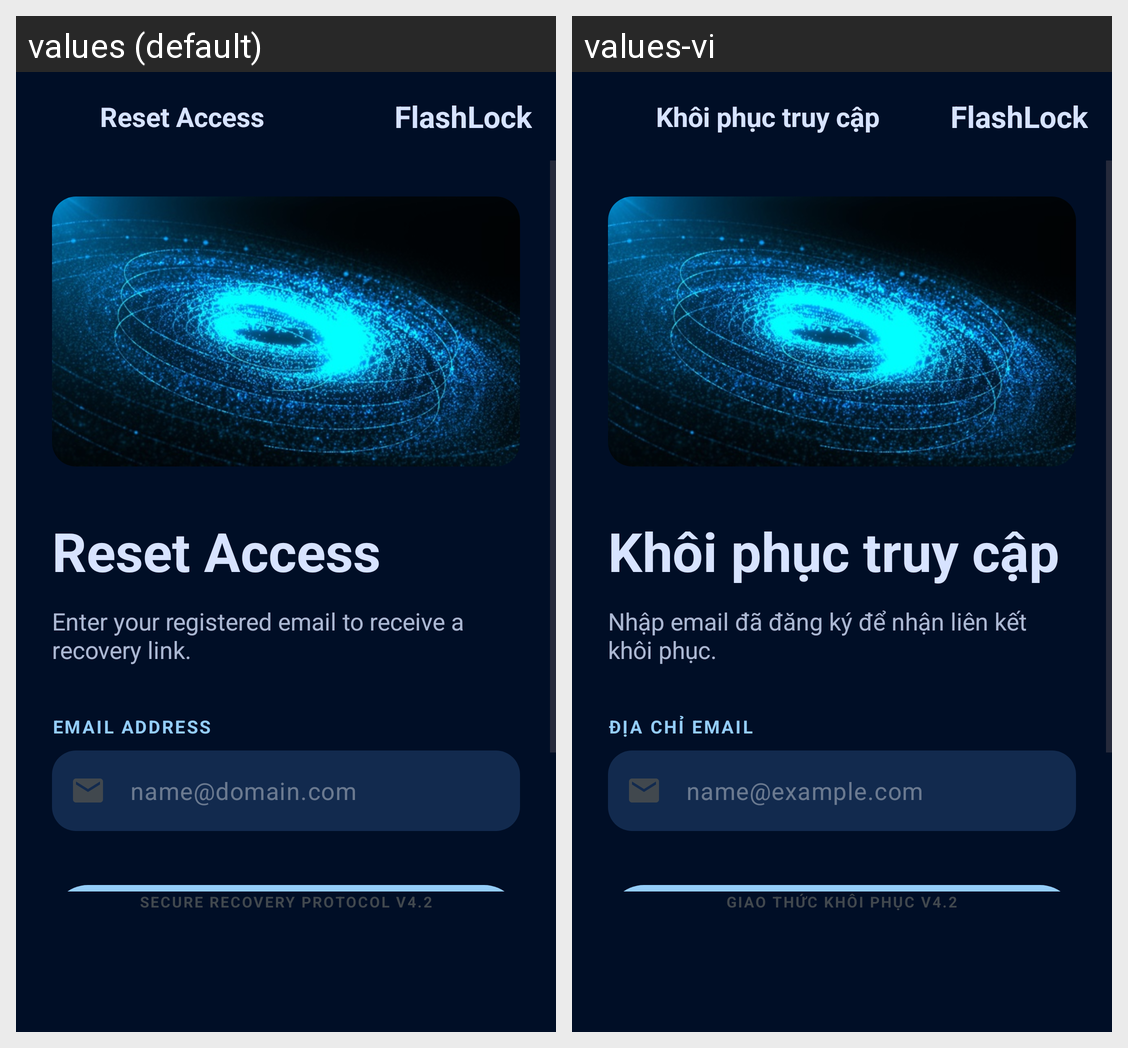

Locale-by-locale string values for the Android screen shown in this grid:
Android screen res/layout/activity_reset_access.xml rendered under 2 locales, left to right: values (default), values-vi. Device: Nexus 5 (rendered at 1080×1920; each locale shown at half size, 540×960, under a caption strip naming it); theme Theme.FlashLock.
Strings drawn on this screen, with the default value and each locale's value (text and hints the layout hard-codes, and strings that could not be matched under every locale, appear in the picture but are not listed):

reset_title_app_bar
  values: Reset Access
  values-vi: Khôi phục truy cập

app_name
  values: FlashLock
  values-vi: FlashLock

reset_title
  values: Reset Access
  values-vi: Khôi phục truy cập

reset_subtitle
  values: Enter your registered email to receive a recovery link.
  values-vi: Nhập email đã đăng ký để nhận liên kết khôi phục.

reset_label_email
  values: EMAIL ADDRESS
  values-vi: ĐỊA CHỈ EMAIL

reset_hint_email
  values: name@domain.com
  values-vi: name@example.com

reset_footer_text
  values: SECURE RECOVERY PROTOCOL V4.2
  values-vi: GIAO THỨC KHÔI PHỤC V4.2
